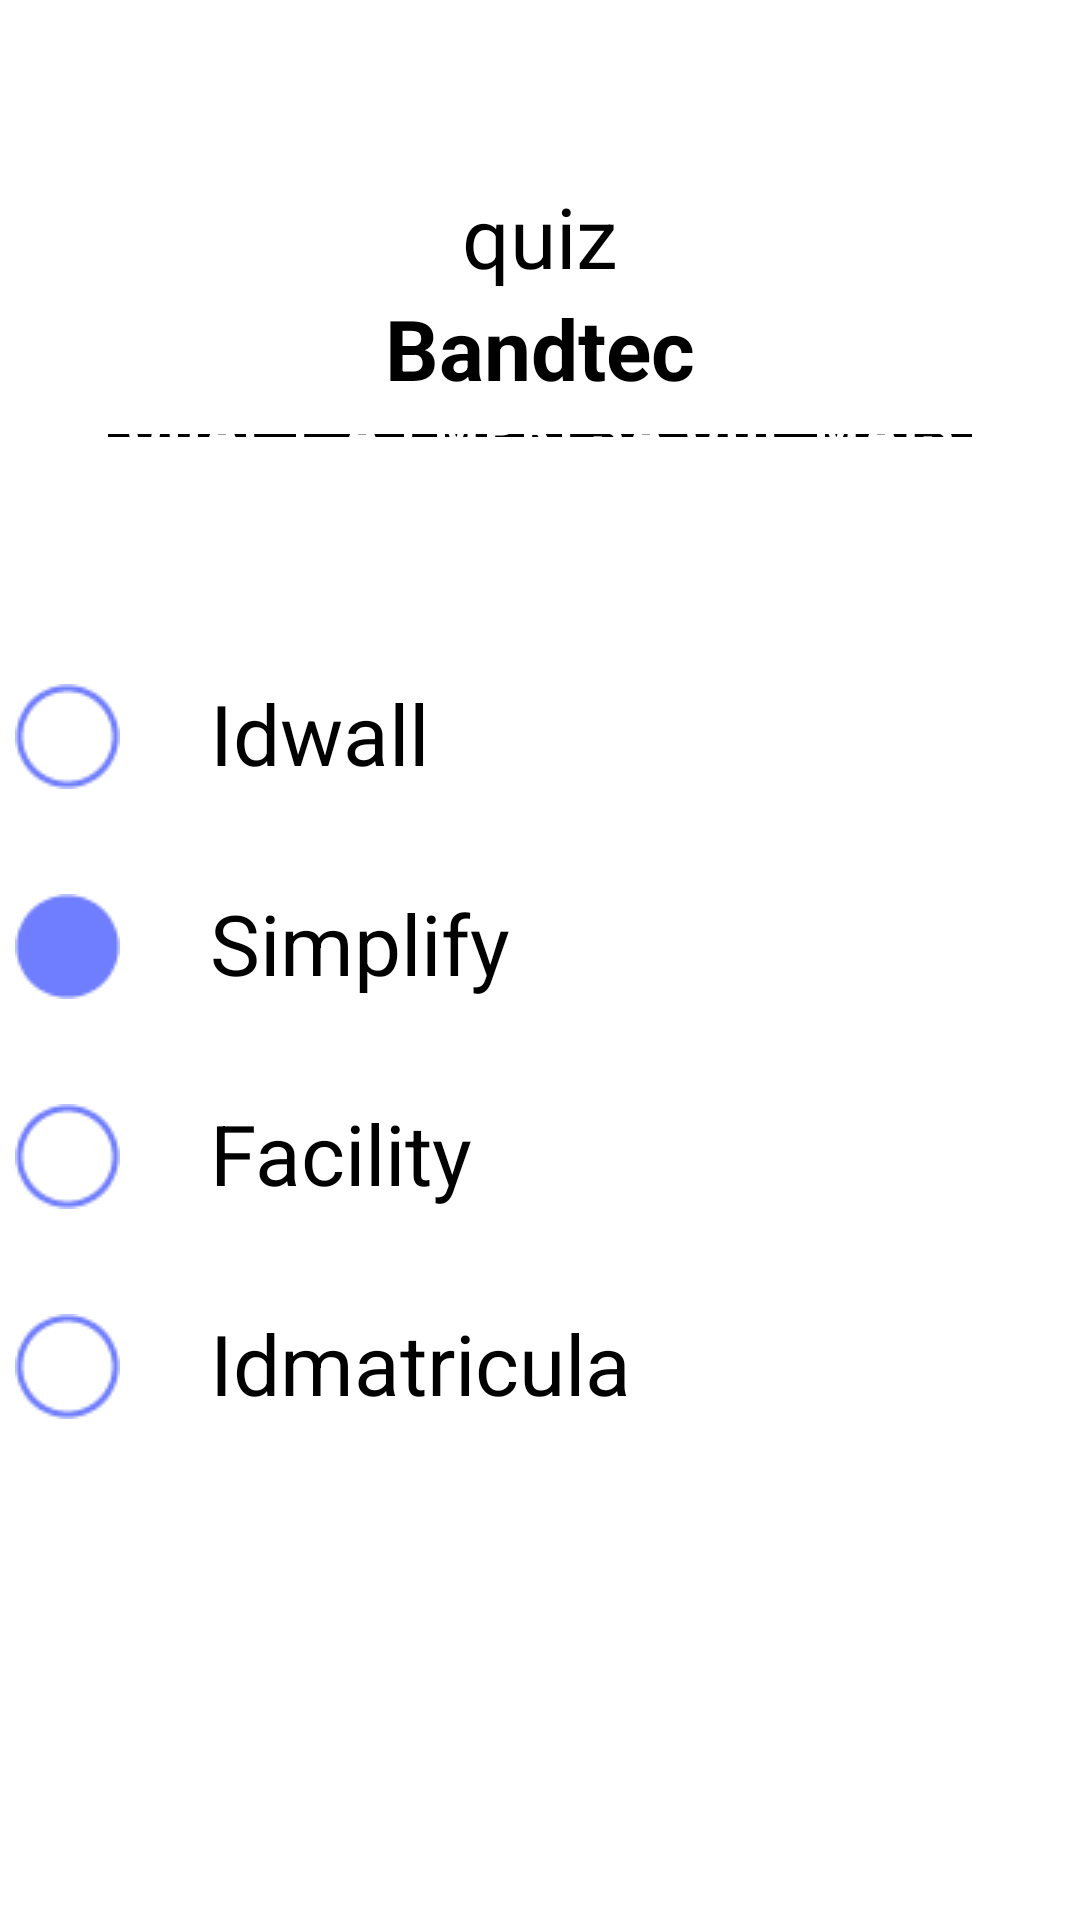

Layout XML and referenced resources for this Android screen:
<!-- AndroidManifest.xml: application theme Theme.Simplify -->
<!-- res/layout/activity_estudante_quiz.xml -->
<?xml version="1.0" encoding="utf-8"?>
<androidx.constraintlayout.widget.ConstraintLayout xmlns:android="http://schemas.android.com/apk/res/android"
    xmlns:app="http://schemas.android.com/apk/res-auto"
    xmlns:tools="http://schemas.android.com/tools"
    android:layout_width="match_parent"
    android:layout_height="match_parent"
    tools:context=".estudante.EstudanteQuiz">

    <ScrollView
        style="@android:style/Widget.Holo.TextView"
        android:layout_width="288dp"
        android:layout_height="200dp"
        android:layout_marginTop="60dp"
        app:layout_constraintEnd_toEndOf="parent"
        app:layout_constraintStart_toStartOf="parent"
        app:layout_constraintTop_toTopOf="parent">

    <LinearLayout
        android:layout_width="match_parent"
        android:layout_height="wrap_content"
        android:orientation="vertical">

    <TextView
        android:layout_width="match_parent"
        android:layout_height="match_parent"
        android:text="quiz"
        android:textAlignment="center"
        android:textSize="28sp"
        android:textColor="@color/black"
        android:id="@+id/tv_quiz">
    </TextView>

    <TextView
        android:layout_width="match_parent"
        android:layout_height="match_parent"
        android:text="Bandtec"
        android:textAlignment="center"
        android:textSize="28sp"
        android:textStyle="bold"
        android:textColor="@color/black"
        android:id="@+id/tv_bandtec"
        ></TextView>

        <View
            android:layout_width="match_parent"
            android:layout_height="1dp"
            android:background="@color/black"
            android:layout_marginTop="10dp"
            android:id="@+id/v_linha"
            ></View>

    </LinearLayout>
    </ScrollView>

    <ScrollView
        style="@android:style/Widget.Holo.ScrollView"
        android:layout_width="350dp"
        android:layout_height="475dp"
        android:layout_marginTop="70dp"
        android:fadeScrollbars="false"
        android:fillViewport="true"
        app:layout_constraintBottom_toBottomOf="parent"
        app:layout_constraintEnd_toEndOf="parent"
        app:layout_constraintStart_toStartOf="parent"
        app:layout_constraintTop_toTopOf="parent">

        <LinearLayout
            android:layout_width="match_parent"
            android:layout_height="wrap_content"
            android:orientation="vertical">

            <Button
                android:id="@+id/btnTurma1"
                style="@style/Widget.MaterialComponents.Button.OutlinedButton"
                android:layout_width="match_parent"
                android:layout_height="70dp"
                android:text="Qual é a empresa que mais facilita sua matricula?"
                android:textStyle="bold"
                android:textSize="17sp"
                android:backgroundTint="@color/colorPrimaryDark"
                android:textColor="@color/textColor" />

            <FrameLayout
                android:layout_width="wrap_content"
                android:layout_height="38dp" />

            <TextView
                android:layout_width="match_parent"
                android:layout_marginLeft="0dp"
                android:layout_height="40dp"
                android:text="Idwall"
                android:textAlignment="textStart"
                android:textSize="28sp"
                android:textStyle="normal"
                android:textColor="@color/black"
                android:id="@+id/tv_resposta1"
                android:drawableStart="@drawable/check"
                android:drawablePadding="30dp"
                ></TextView>

            <TextView
                android:layout_width="match_parent"
                android:layout_marginLeft="0dp"
                android:layout_marginTop="30dp"
                android:layout_height="40dp"
                android:text="Simplify"
                android:textAlignment="textStart"
                android:textSize="28sp"
                android:textStyle="normal"
                android:textColor="@color/black"
                android:id="@+id/tv_resposta2"
                android:drawableStart="@drawable/checked"
                android:drawablePadding="30dp"
                ></TextView>

            <TextView
                android:layout_width="match_parent"
                android:layout_marginLeft="0dp"
                android:layout_marginTop="30dp"
                android:layout_height="40dp"
                android:text="Facility"
                android:textAlignment="textStart"
                android:textSize="28sp"
                android:textStyle="normal"
                android:textColor="@color/black"
                android:id="@+id/tv_resposta3"
                android:drawableStart="@drawable/check"
                android:drawablePadding="30dp"
                ></TextView>

            <TextView
                android:layout_width="match_parent"
                android:layout_marginLeft="0dp"
                android:layout_marginTop="30dp"
                android:layout_height="40dp"
                android:text="Idmatricula"
                android:textAlignment="textStart"
                android:textSize="28sp"
                android:textStyle="normal"
                android:textColor="@color/black"
                android:id="@+id/tv_resposta4"
                android:drawableStart="@drawable/check"
                android:drawablePadding="30dp"
                ></TextView>

            <Button
                android:id="@+id/btnQuiz"
                style="@style/Widget.MaterialComponents.Button.OutlinedButton"
                android:layout_width="match_parent"
                android:layout_height="70dp"
                android:layout_marginTop="30dp"
                android:text="Enviar"
                android:textStyle="bold"
                android:textSize="20sp"
                android:backgroundTint="@color/colorPrimaryDark"
                android:textColor="@color/textColor"
                android:drawableRight="@drawable/enviarquiz"
                android:onClick="navegarResultadoQuiz"/>

        </LinearLayout>
    </ScrollView>

</androidx.constraintlayout.widget.ConstraintLayout>
<!-- resources referenced by this layout -->
<resources>
  <color name="black">#000000</color>
  <color name="colorPrimaryDark">#FF3700B3</color>
  <color name="textColor">#FFFFFFFF</color>
  <!-- drawable check: png bitmap (drawable-v24, 591 bytes) -->
  <!-- drawable checked: png bitmap (drawable-v24, 469 bytes) -->
  <!-- drawable enviarquiz: png bitmap (drawable-v24, 329 bytes) -->
  <style name="Theme.Simplify" parent="Theme.MaterialComponents.DayNight.NoActionBar">
          
          <item name="colorPrimary">@color/colorPrimary</item>
          <item name="colorPrimaryVariant">@color/colorPrimaryDark</item>
          <item name="colorOnPrimary">@color/textColor</item>
          
          <item name="colorSecondary">@color/colorPrimary</item>
          <item name="colorSecondaryVariant">@color/colorPrimaryDark</item>
          <item name="colorOnSecondary">@color/colorSeconday</item>
          
          <item name="android:statusBarColor" tools:targetApi="l">?attr/colorPrimaryVariant</item>
          
      </style>
  <color name="colorPrimary">#6f7dff</color>
  <color name="colorSeconday">#FF6200EE</color>
</resources>
